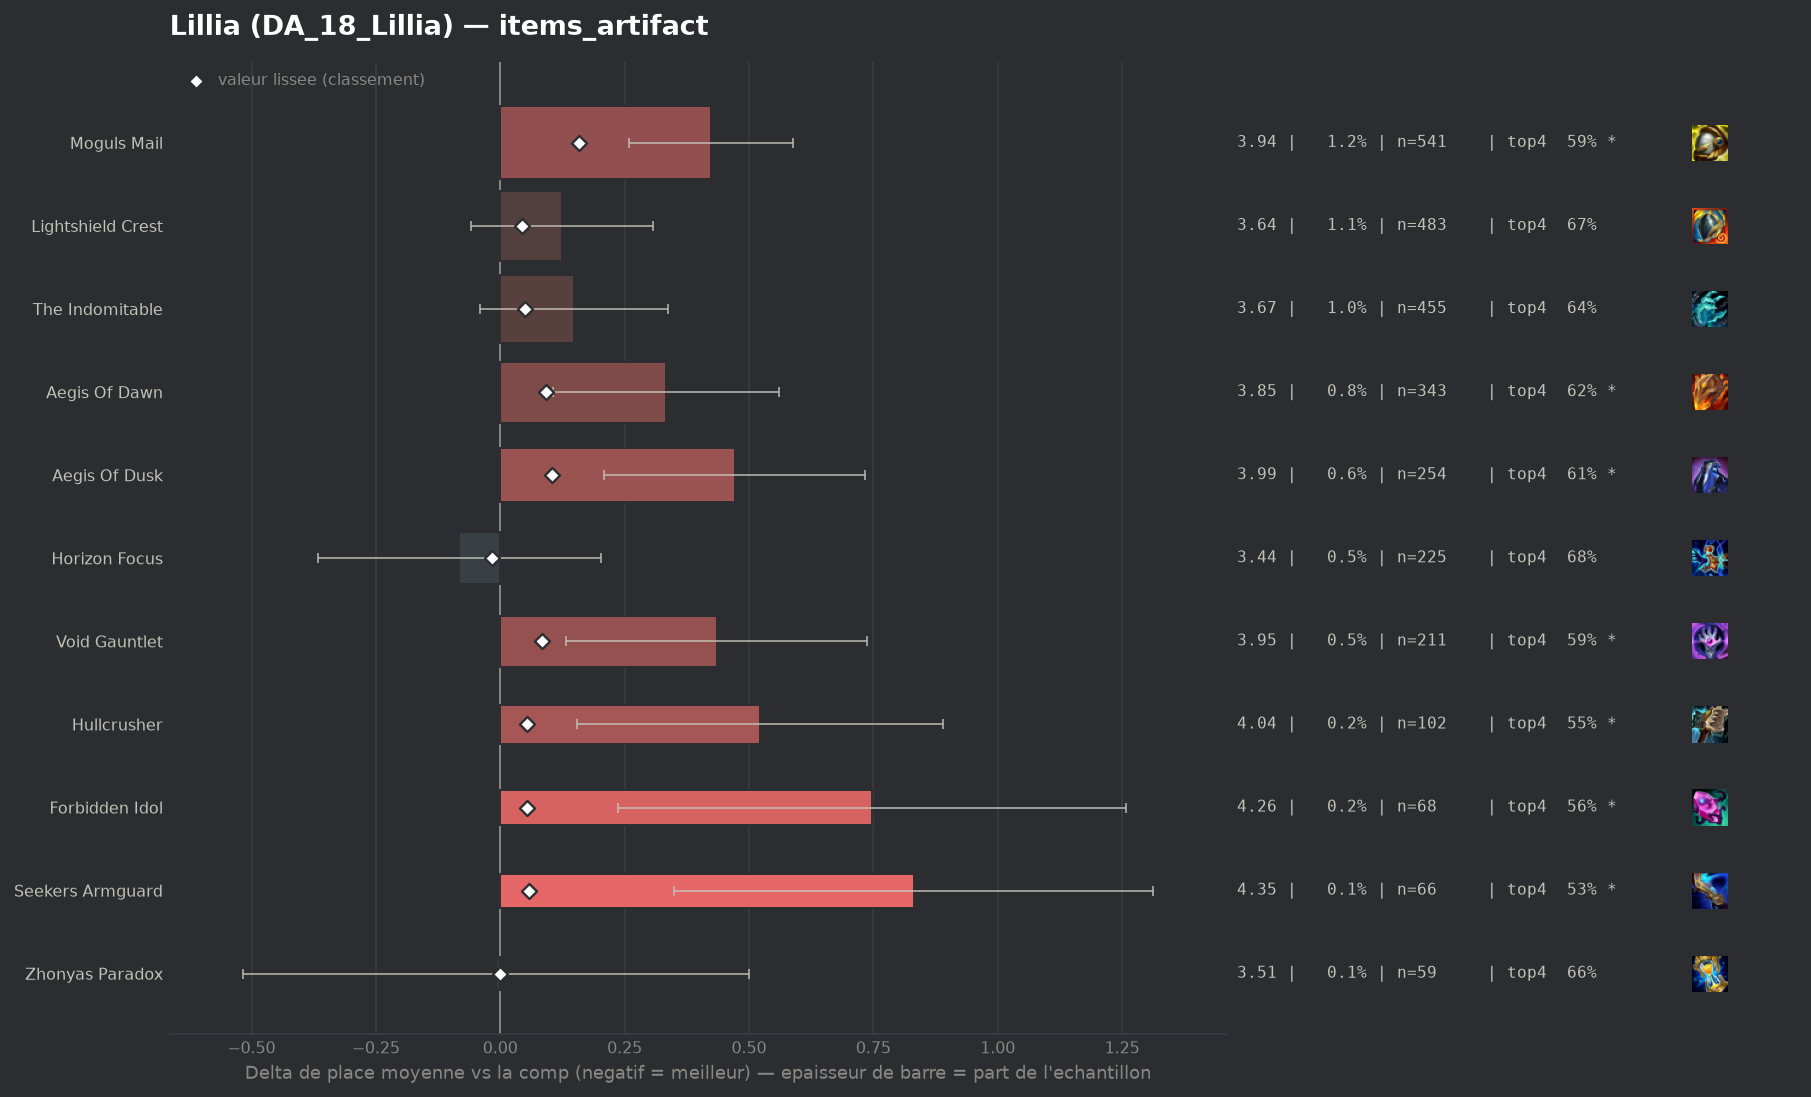

The file beside this chart, header and first rows:
group, label, n, share, avg_place, shrunk_avg, score, d_avg, d_avg_pess, impact, d_top4, win, top2, top4, sd, z, p, significant
populaire, Horizon Focus, 225, 0.005016, 3.436, 3.501, -0.016, -0.082, 0.0, 0.0001, -0.0073, 0.2578, 0.44, 0.68, 2.172, -0.56, 0.5729, False
pepite, Zhonyas Paradox, 59, 0.001315, 3.508, 3.517, -0.001, -0.009, 0.0, 0.0, -0.0263, 0.1695, 0.4068, 0.661, 1.995, -0.03, 0.9727, False
, Artifact Talisman Of Ascension, 58, 0.001293, 3.552, 3.519, 0.002, 0.034, 0.0, -0.0, 0.0541, 0.1379, 0.3103, 0.7414, 1.792, 0.15, 0.884, False
, Infinity Force, 57, 0.001271, 3.667, 3.526, 0.009, 0.149, 0.0, -0.0, 0.032, 0.1404, 0.3158, 0.7193, 2.055, 0.55, 0.5835, False
populaire, Lightshield Crest, 483, 0.01077, 3.642, 3.561, 0.044, 0.124, 0.0, -0.0005, -0.0186, 0.1801, 0.3499, 0.6687, 2.044, 1.33, 0.183, False
populaire, The Indomitable, 455, 0.01014, 3.666, 3.567, 0.05, 0.149, 0.0, -0.0005, -0.0478, 0.1934, 0.3626, 0.6396, 2.05, 1.54, 0.1239, False
populaire, Forbidden Idol, 68, 0.001516, 4.265, 3.57, 0.053, 0.747, 0.237, -0.0001, -0.1285, 0.1029, 0.2647, 0.5588, 2.146, 2.87, 0.00411, True
populaire, Hullcrusher, 102, 0.002274, 4.039, 3.571, 0.053, 0.522, 0.154, -0.0001, -0.1383, 0.0882, 0.2647, 0.549, 1.894, 2.78, 0.00545, True
populaire, Seekers Armguard, 66, 0.001471, 4.348, 3.574, 0.057, 0.831, 0.349, -0.0001, -0.157, 0.1212, 0.197, 0.5303, 1.996, 3.38, 0.00072, True
populaire, Void Gauntlet, 211, 0.004704, 3.953, 3.6, 0.083, 0.435, 0.133, -0.0004, -0.0949, 0.1896, 0.3318, 0.5924, 2.237, 2.82, 0.00478, True
populaire, Aegis Of Dawn, 343, 0.007647, 3.851, 3.61, 0.092, 0.334, 0.107, -0.0007, -0.0634, 0.1633, 0.3353, 0.6239, 2.139, 2.88, 0.00396, True
populaire, Aegis Of Dusk, 254, 0.005663, 3.988, 3.621, 0.104, 0.471, 0.209, -0.0006, -0.081, 0.1417, 0.3031, 0.6063, 2.125, 3.52, 0.00043, True
populaire, Moguls Mail, 541, 0.01206, 3.941, 3.677, 0.159, 0.423, 0.258, -0.0019, -0.0995, 0.1349, 0.2736, 0.5878, 1.953, 5.01, 0.0, True
